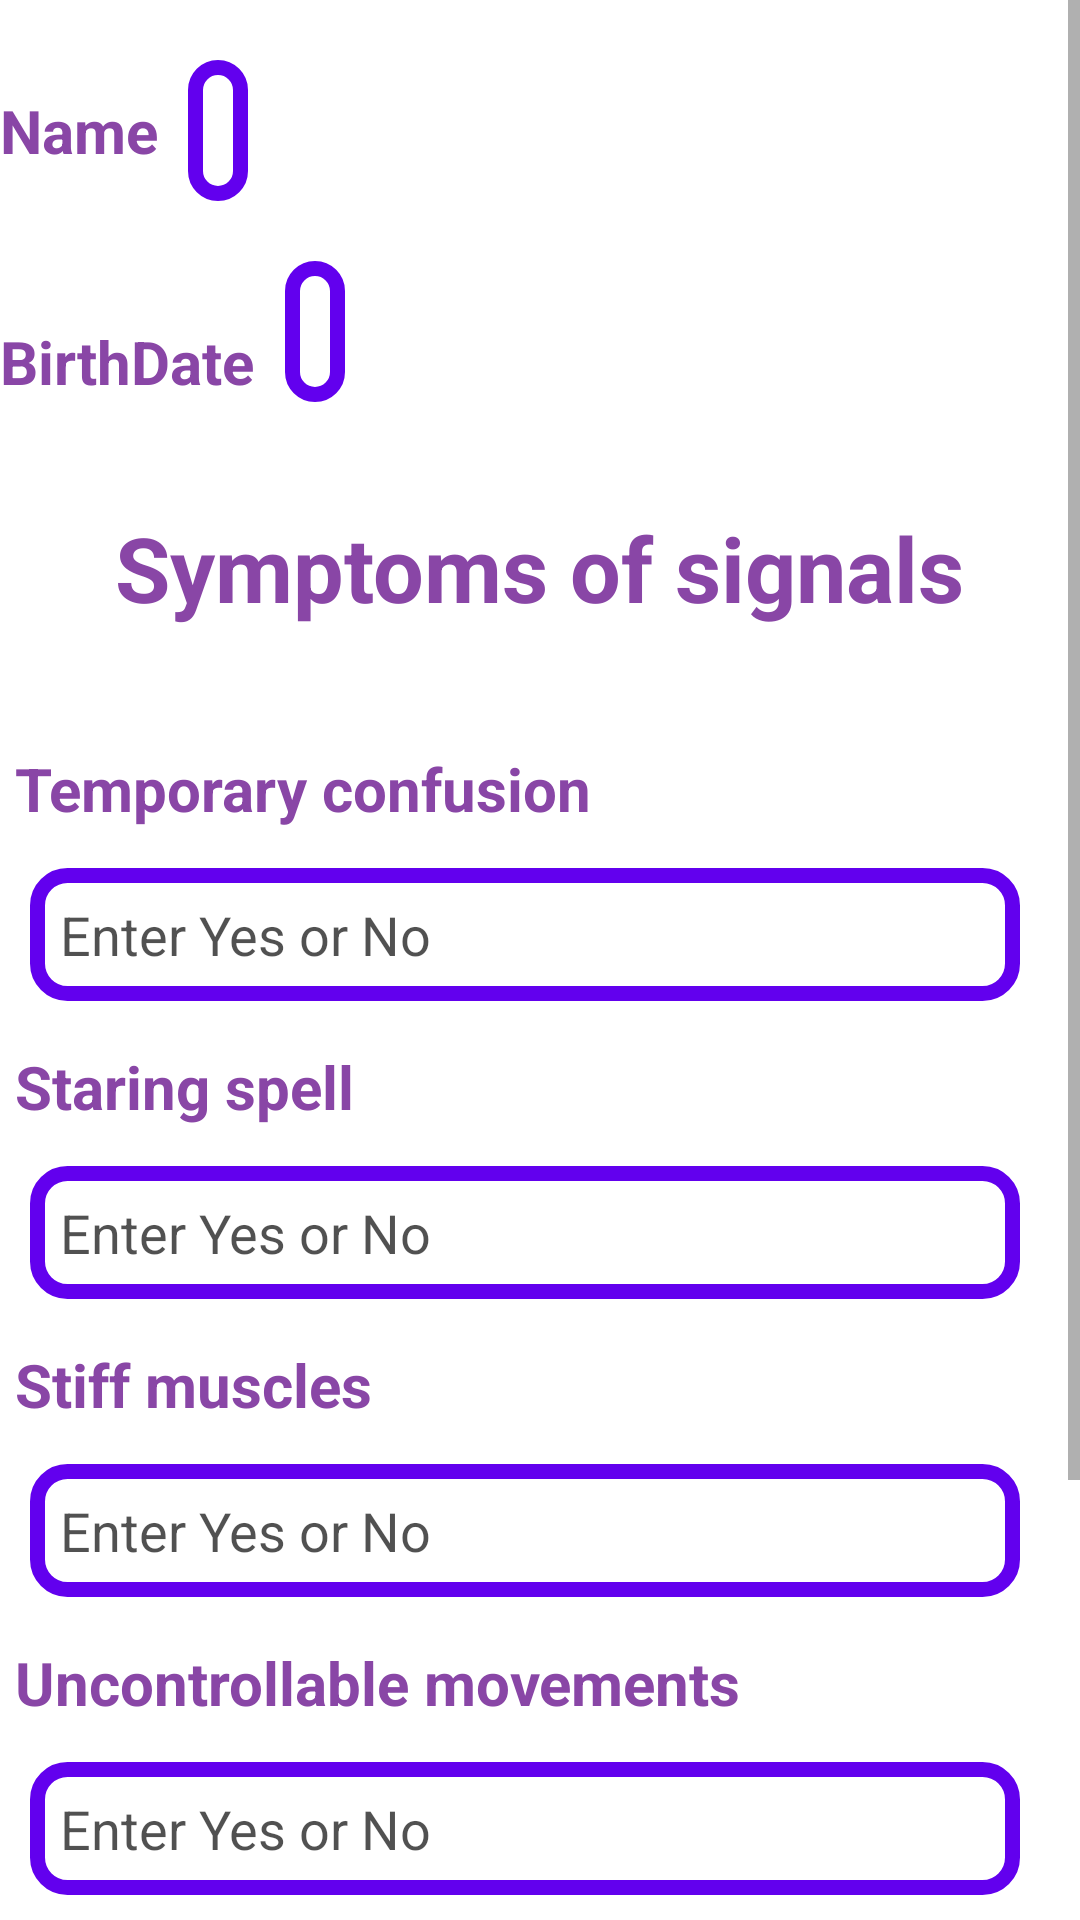

Reconstruct the res/layout file that produces this screen, plus the resources it refers to.
<!-- AndroidManifest.xml: application theme Theme.FinalSeizureYarab -->
<!-- res/layout/activity_seizure_mr.xml -->
<?xml version="1.0" encoding="utf-8"?>
<ScrollView xmlns:android="http://schemas.android.com/apk/res/android"
    xmlns:app="http://schemas.android.com/apk/res-auto"
    xmlns:tools="http://schemas.android.com/tools"
    android:layout_width="match_parent"
    android:layout_height="match_parent"
    tools:context=".UI.SeizureMR"
    android:background="@color/white"
    >
<LinearLayout
    android:layout_width="match_parent"
    android:layout_height="match_parent"
    android:orientation="vertical"
    >
    <LinearLayout
        android:layout_width="match_parent"
        android:layout_height="wrap_content"
        android:orientation="horizontal"

        android:layout_marginTop="20dp"
        >

        <TextView
            android:id="@+id/name"
            android:layout_width="wrap_content"
            android:layout_height="wrap_content"
            android:layout_centerHorizontal="true"
            android:layout_marginTop="10dp"
            android:text="@string/name"
            android:textStyle="bold"
            android:textColor="#8946A6"
            android:textSize="20sp"
            />
        <EditText
            android:id="@+id/et_name"
            android:layout_width="wrap_content"
            android:layout_height="wrap_content"
            android:layout_marginStart="10dp"
            android:background="@drawable/editshape"
            android:textColor="@color/text"
            android:textColorHint="#AE000000"
            android:textSize="20sp"
            android:layout_gravity="center"
            />

    </LinearLayout>

    <LinearLayout
        android:layout_width="match_parent"
        android:layout_height="wrap_content"
        android:orientation="horizontal"
        android:layout_marginTop="20dp"
        >

        <TextView
            android:id="@+id/birthDate"
            android:layout_width="wrap_content"
            android:layout_height="wrap_content"
            android:layout_centerHorizontal="true"
            android:layout_marginTop="10dp"
            android:text="@string/BirthDate"
            android:textStyle="bold"
            android:textColor="#8946A6"
            android:textSize="20sp"
            />
        <EditText
            android:id="@+id/et_birthdate"
            android:layout_width="wrap_content"
            android:layout_height="wrap_content"
            android:layout_marginStart="10dp"
            android:background="@drawable/editshape"
            android:textColor="@color/text"
            android:textColorHint="#AE000000"
            android:textSize="20sp"
            />

    </LinearLayout>

    <LinearLayout
        android:layout_width="match_parent"
        android:layout_height="wrap_content"
        android:orientation="vertical">

        <LinearLayout
            android:layout_width="match_parent"
            android:layout_height="wrap_content"
            android:orientation="vertical">

            <TextView
                style="@style/TextView"
                android:layout_width="wrap_content"
                android:layout_height="wrap_content"
                android:layout_gravity="center"
                android:layout_margin="30dp"
                android:text="Symptoms of signals"
                android:textSize="30sp" />

            <TextView
                style="@style/TextView"
                android:layout_width="wrap_content"
                android:layout_height="wrap_content"
                android:text="@string/temporary" />
            <EditText
                android:id="@+id/et_7"
                android:enabled="false"
                android:layout_width="match_parent"
                android:layout_height="wrap_content"
                android:layout_marginStart="10dp"
                android:layout_marginTop="8dp"
                android:layout_marginEnd="20dp"
                android:background="@drawable/editshape"
                android:hint="@string/enter_yes_or_no"
                android:padding="10dp"
                android:textColor="@color/text"
                android:textColorHint="#AE000000"
                android:textSize="18sp"
                app:layout_constraintTop_toBottomOf="@id/et_fname" />
            <TextView
                style="@style/TextView"
                android:layout_width="wrap_content"
                android:layout_height="wrap_content"
                android:text="@string/staring"
                android:layout_marginTop="10dp"/>
            <EditText
                android:id="@+id/et_8"
                android:enabled="false"
                android:layout_width="match_parent"
                android:layout_height="wrap_content"
                android:layout_marginStart="10dp"
                android:layout_marginTop="8dp"
                android:layout_marginEnd="20dp"
                android:background="@drawable/editshape"
                android:hint="@string/enter_yes_or_no"
                android:padding="10dp"
                android:textColor="@color/text"
                android:textColorHint="#AE000000"
                android:textSize="18sp"
                app:layout_constraintTop_toBottomOf="@id/et_fname" />
            <TextView
                style="@style/TextView"
                android:layout_width="wrap_content"
                android:layout_height="wrap_content"
                android:text="@string/stiff"
                android:layout_marginTop="10dp"/>
            <EditText
                android:id="@+id/et_9"
                android:enabled="false"
                android:layout_width="match_parent"
                android:layout_height="wrap_content"
                android:layout_marginStart="10dp"
                android:layout_marginTop="8dp"
                android:layout_marginEnd="20dp"
                android:background="@drawable/editshape"
                android:hint="@string/enter_yes_or_no"
                android:padding="10dp"
                android:textColor="@color/text"
                android:textColorHint="#AE000000"
                android:textSize="18sp"
                />
            <TextView
                style="@style/TextView"
                android:layout_width="wrap_content"
                android:layout_height="wrap_content"
                android:layout_marginTop="10dp"
                android:text="@string/uncontrollable" />
            <EditText
                android:id="@+id/et_10"
                android:enabled="false"
                android:layout_width="match_parent"
                android:layout_height="wrap_content"
                android:layout_marginStart="10dp"
                android:layout_marginTop="8dp"
                android:layout_marginEnd="20dp"
                android:background="@drawable/editshape"
                android:hint="@string/enter_yes_or_no"
                android:padding="10dp"
                android:textColor="@color/text"
                android:textColorHint="#AE000000"
                android:textSize="18sp"
                />
            <TextView
                style="@style/TextView"
                android:layout_width="wrap_content"
                android:layout_marginTop="10dp"
                android:layout_height="wrap_content"
                android:text="@string/unconsciousness" />
            <EditText
                android:id="@+id/et_11"
                android:enabled="false"
                android:layout_width="match_parent"
                android:layout_height="wrap_content"
                android:layout_marginStart="10dp"
                android:layout_marginTop="8dp"
                android:layout_marginEnd="20dp"
                android:background="@drawable/editshape"
                android:hint="@string/enter_yes_or_no"
                android:padding="10dp"
                android:textColor="@color/text"
                android:textColorHint="#AE000000"
                android:textSize="18sp"
                />
            <TextView
                style="@style/TextView"
                android:layout_width="wrap_content"
                android:layout_marginTop="10dp"
                android:layout_height="wrap_content"
                android:text="@string/psychological" />
            <EditText
                android:id="@+id/et_12"
                android:enabled="false"
                android:layout_width="match_parent"
                android:layout_height="wrap_content"
                android:layout_marginStart="10dp"
                android:layout_marginTop="8dp"
                android:layout_marginEnd="20dp"
                android:background="@drawable/editshape"
                android:hint="@string/enter_yes_or_no"
                android:padding="10dp"
                android:textColor="@color/text"
                android:textColorHint="#AE000000"
                android:textSize="18sp"
                />

        </LinearLayout>
</LinearLayout>

</LinearLayout>
</ScrollView>
<!-- resources referenced by this layout -->
<resources>
  <color name="text">#8946A6</color>
  <color name="white">#FFFFFFFF</color>
  <!-- drawable editshape (drawable) -->
  <?xml version="1.0" encoding="utf-8"?>
  <shape xmlns:android="http://schemas.android.com/apk/res/android" android:shape="rectangle">
      <corners android:radius="10dp"/>
      <stroke android:color="@color/purple_500" android:width="5dp" />
  
      <padding android:top="10dp" android:bottom="10dp" android:left="10dp" android:right="10dp"/>
  </shape>
  <string name="BirthDate">BirthDate</string>
  <string name="enter_yes_or_no">Enter Yes or No</string>
  <string name="name">Name</string>
  <string name="psychological">Psychological symptoms</string>
  <string name="staring">Staring spell</string>
  <string name="stiff">Stiff muscles</string>
  <string name="temporary">Temporary confusion</string>
  <string name="unconsciousness">Loss of consciousness</string>
  <string name="uncontrollable">Uncontrollable movements</string>
  <style name="TextView">
          <item name="android:textColor">@color/colorText</item>
          <item name="android:textSize">20sp</item>
          <item name="android:textStyle">bold</item>
          <item name="android:padding">5dp</item>
      </style>
  <style name="Theme.FinalSeizureYarab" parent="Theme.MaterialComponents.DayNight.DarkActionBar">
          
          <item name="colorPrimary">@color/purple_500</item>
          <item name="colorPrimaryVariant">@color/purple_700</item>
          <item name="colorOnPrimary">@color/white</item>
          
          <item name="colorSecondary">@color/teal_200</item>
          <item name="colorSecondaryVariant">@color/teal_700</item>
          <item name="colorOnSecondary">@color/black</item>
          
          <item name="android:statusBarColor" tools:targetApi="l">?attr/colorPrimaryVariant</item>
          
      </style>
  <color name="purple_500">#FF6200EE</color>
  <color name="colorText">#8946A6</color>
  <color name="purple_700">#FF3700B3</color>
  <color name="teal_200">#FF03DAC5</color>
  <color name="teal_700">#FF018786</color>
  <color name="black">#FF000000</color>
</resources>
